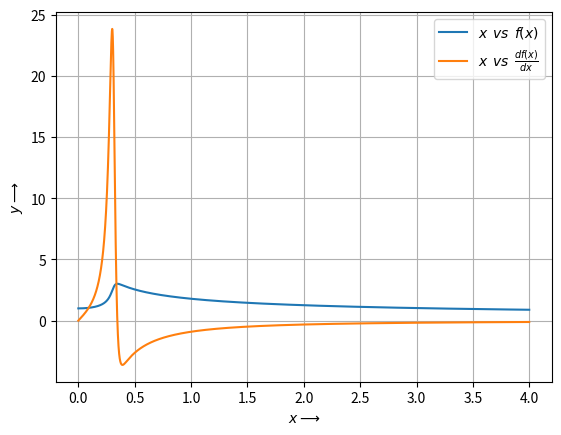

Here is the Python script that generated this plot:
# solution of first order ode y' = x + y
# initial value y(0) = 1


import numpy as np
import matplotlib.pyplot as plt

def dydx(x,y):
    return 10*y*np.sin(x*y**2)

def solution(x0,y0,a,b,n=10000):
    values = [[x0,y0]]
    h = (b-a)/n
    for i in range(n):
        # copy n-th values
        xn, yn = x0, y0
        # n+1 th value
        xn1, yn1 = xn+h, yn+h*dydx(xn,yn)
        # saving data in a list
        values.append([xn1,yn1])
        # redefining previous datas
        x0, y0 = xn1, yn1
    return np.array(values)

x = solution(x0=0,y0=1,a=-2,b=2).T[0]
y = solution(x0=0,y0=1,a=-2,b=2).T[1]

plt.plot(x,y,label=r"$x \:\:vs \:\:f(x)$")
plt.plot(x,dydx(x,y),label=r"$x \:\: vs\:\: \frac{df(x)}{dx}$")
plt.legend()
plt.xlabel(r"$x\longrightarrow$")
plt.ylabel(r"$y\longrightarrow$")
plt.grid()
plt.show()